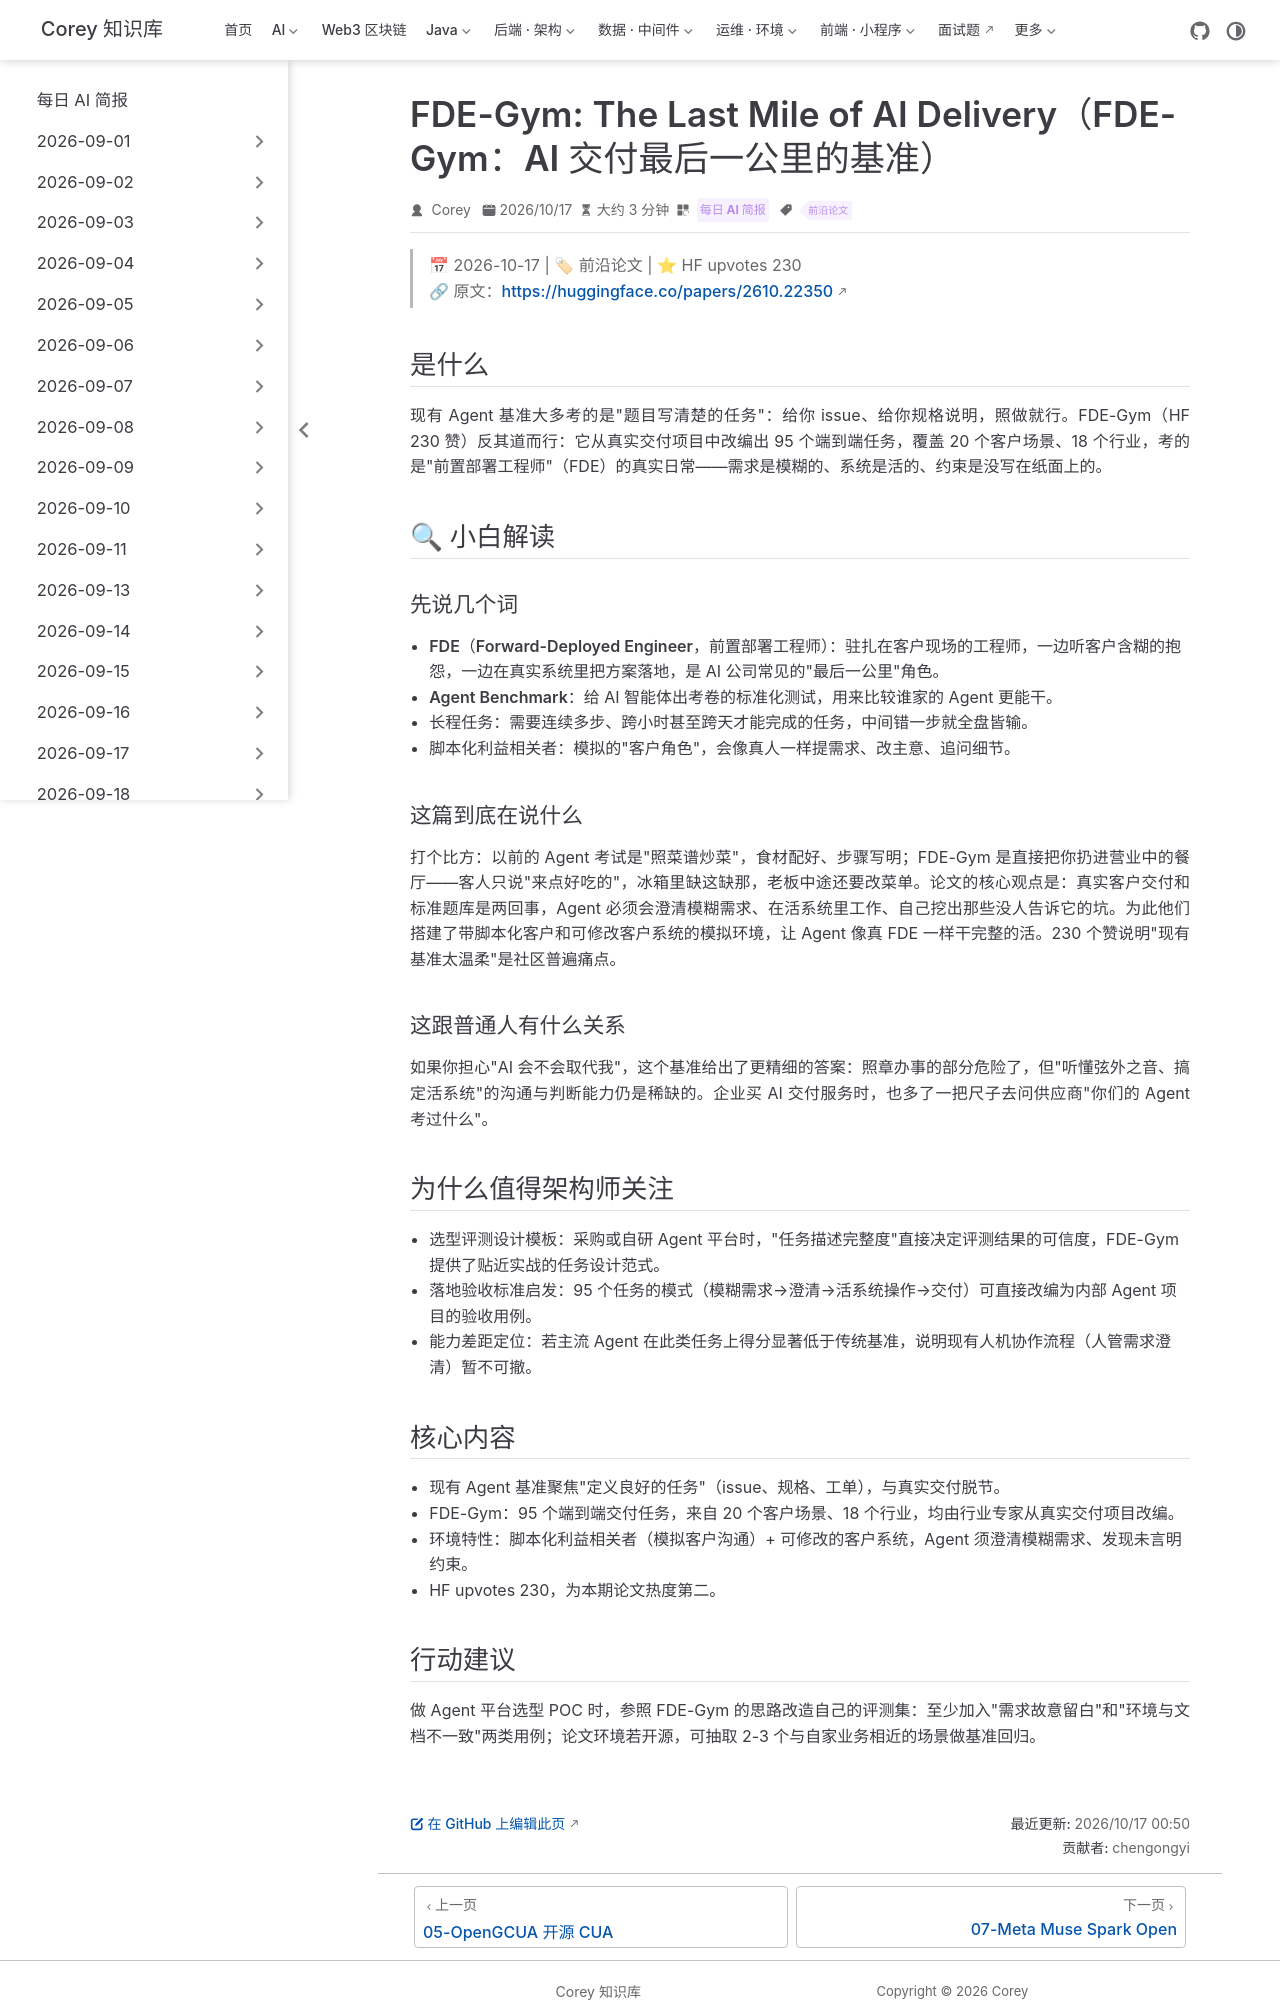

repository: code-corey/code-corey.github.io · page: News/2026-10-17/06-fde-gym.html · generator: jekyll

---
title: "FDE-Gym: The Last Mile of AI Delivery（FDE-Gym：AI 交付最后一公里的基准）"
shortTitle: "FDE-Gym 交付基准"
sidebarGroup: "2026-10-17"
order: 6
date: 2026-10-17
category:
  - "每日 AI 简报"
tag:
  - "前沿论文"
description: "HF 230 赞：95 个端到端真实交付任务、20 个客户场景、18 个行业，专门衡量 AI Agent 澄清模糊需求、在真实系统中发现未言明约束的能力。"
---

# FDE-Gym: The Last Mile of AI Delivery（FDE-Gym：AI 交付最后一公里的基准）

> 📅 2026-10-17 | 🏷 前沿论文 | ⭐ HF upvotes 230
> 🔗 原文：https://huggingface.co/papers/2610.22350

## 是什么

现有 Agent 基准大多考的是"题目写清楚的任务"：给你 issue、给你规格说明，照做就行。FDE-Gym（HF 230 赞）反其道而行：它从真实交付项目中改编出 95 个端到端任务，覆盖 20 个客户场景、18 个行业，考的是"前置部署工程师"（FDE）的真实日常——需求是模糊的、系统是活的、约束是没写在纸面上的。

## 🔍 小白解读

### 先说几个词

- **FDE（Forward-Deployed Engineer，前置部署工程师）**：驻扎在客户现场的工程师，一边听客户含糊的抱怨，一边在真实系统里把方案落地，是 AI 公司常见的"最后一公里"角色。
- **Agent Benchmark**：给 AI 智能体出考卷的标准化测试，用来比较谁家的 Agent 更能干。
- **长程任务**：需要连续多步、跨小时甚至跨天才能完成的任务，中间错一步就全盘皆输。
- **脚本化利益相关者**：模拟的"客户角色"，会像真人一样提需求、改主意、追问细节。

### 这篇到底在说什么

打个比方：以前的 Agent 考试是"照菜谱炒菜"，食材配好、步骤写明；FDE-Gym 是直接把你扔进营业中的餐厅——客人只说"来点好吃的"，冰箱里缺这缺那，老板中途还要改菜单。论文的核心观点是：真实客户交付和标准题库是两回事，Agent 必须会澄清模糊需求、在活系统里工作、自己挖出那些没人告诉它的坑。为此他们搭建了带脚本化客户和可修改客户系统的模拟环境，让 Agent 像真 FDE 一样干完整的活。230 个赞说明"现有基准太温柔"是社区普遍痛点。

### 这跟普通人有什么关系

如果你担心"AI 会不会取代我"，这个基准给出了更精细的答案：照章办事的部分危险了，但"听懂弦外之音、搞定活系统"的沟通与判断能力仍是稀缺的。企业买 AI 交付服务时，也多了一把尺子去问供应商"你们的 Agent 考过什么"。

## 为什么值得架构师关注

- **选型评测设计模板**：采购或自研 Agent 平台时，"任务描述完整度"直接决定评测结果的可信度，FDE-Gym 提供了贴近实战的任务设计范式。
- **落地验收标准启发**：95 个任务的模式（模糊需求→澄清→活系统操作→交付）可直接改编为内部 Agent 项目的验收用例。
- **能力差距定位**：若主流 Agent 在此类任务上得分显著低于传统基准，说明现有人机协作流程（人管需求澄清）暂不可撤。

## 核心内容

- 现有 Agent 基准聚焦"定义良好的任务"（issue、规格、工单），与真实交付脱节。
- FDE-Gym：95 个端到端交付任务，来自 20 个客户场景、18 个行业，均由行业专家从真实交付项目改编。
- 环境特性：脚本化利益相关者（模拟客户沟通）+ 可修改的客户系统，Agent 须澄清模糊需求、发现未言明约束。
- HF upvotes 230，为本期论文热度第二。
